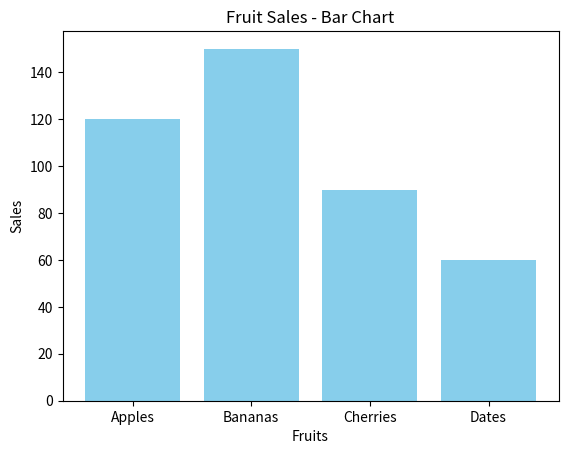
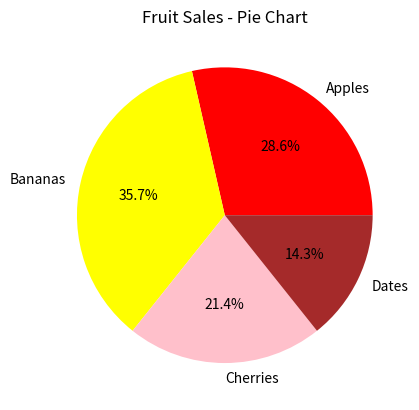
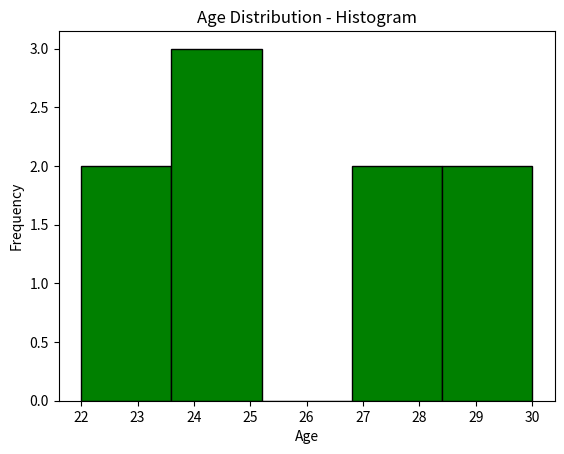

Write Python code to recreate these figures, in order.
# Storytelling with Graphs

import matplotlib.pyplot as plt

# Sample data
fruits = ['Apples', 'Bananas', 'Cherries', 'Dates']
sales = [120, 150, 90, 60]

# 1. Bar Chart
plt.bar(fruits, sales, color='skyblue')
plt.title("Fruit Sales - Bar Chart")
plt.xlabel("Fruits")
plt.ylabel("Sales")
plt.show()

# 2. Pie Chart
plt.pie(sales, labels=fruits, autopct='%1.1f%%', colors=['red','yellow','pink','brown'])
plt.title("Fruit Sales - Pie Chart")
plt.show()

# 3. Histogram
ages = [22, 25, 30, 22, 24, 28, 25, 30, 27]
plt.hist(ages, bins=5, color='green', edgecolor='black')
plt.title("Age Distribution - Histogram")
plt.xlabel("Age")
plt.ylabel("Frequency")
plt.show()

# Short Data Story
print("\nData Story:")
print("1. Bananas are the best-selling fruit, making up 37.5% of sales.")
print("2. Apples follow closely behind at 30%.")
print("3. Cherries and Dates are less popular.")
print("4. Age distribution shows most people are in early to mid-20s.")
print("5. Visualizations help quickly understand trends and distribution.")
